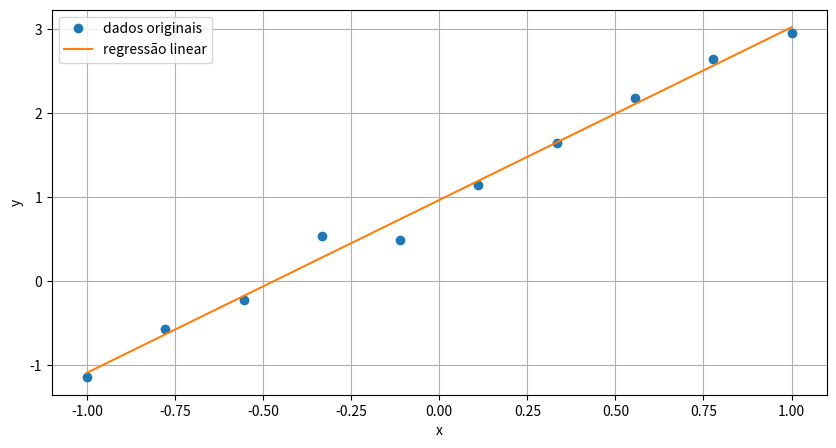

Python code for this plot:
import numpy as np #pip install numpy==1.19.3
import matplotlib.pyplot as plt #pip install matplotlib

x = [-1., -0.77777778, -0.55555556, -0.33333333, -0.11111111, 0.11111111, 0.33333333, 0.55555556, 0.77777778, 1.]
y = [-1.13956201, -0.57177999, -0.21697033, 0.5425699, 0.49406657, 1.14972239, 1.64228553, 2.1749824, 2.64773614, 2.95684202]

plt.figure(figsize=(10, 5))
plt.plot(x, y, 'o', label='dados originais')
plt.legend()
plt.xlabel('x')
plt.ylabel('y')
plt.grid()
#plt.show()

#Para gerar a regressão linear, utilizamos da seguinte função:
# (X^t * X)^-1 * X^t * y, onde (X^t * X)^-1 * X^t é a pseudeo-inversa
# Traduzindo, multiplicamos a transposta de X com X, então a invertemos e multiplicamos com a tranposta de X.
# E tudo isso é facilmente resulvido com: np.linalg.pinv(x)
# E y = a*x + b

#print('\nTransformando para numpy e vetor coluna: ')
x, y = np.array(x).reshape(-1, 1), np.array(y).reshape(-1, 1)

#print('\nAdicionando bias: estimando o termo b: ')
X = np.hstack((x, np.ones(x.shape)))

print('\nEstimando a e b')
beta = np.linalg.pinv(X).dot(y)
print(f'a estimado: {beta[0][0]}')
print(f'b estimado: {beta[1][0]}')

plt.plot(x, X.dot(beta), label='regressão linear')
plt.legend()
plt.show()
